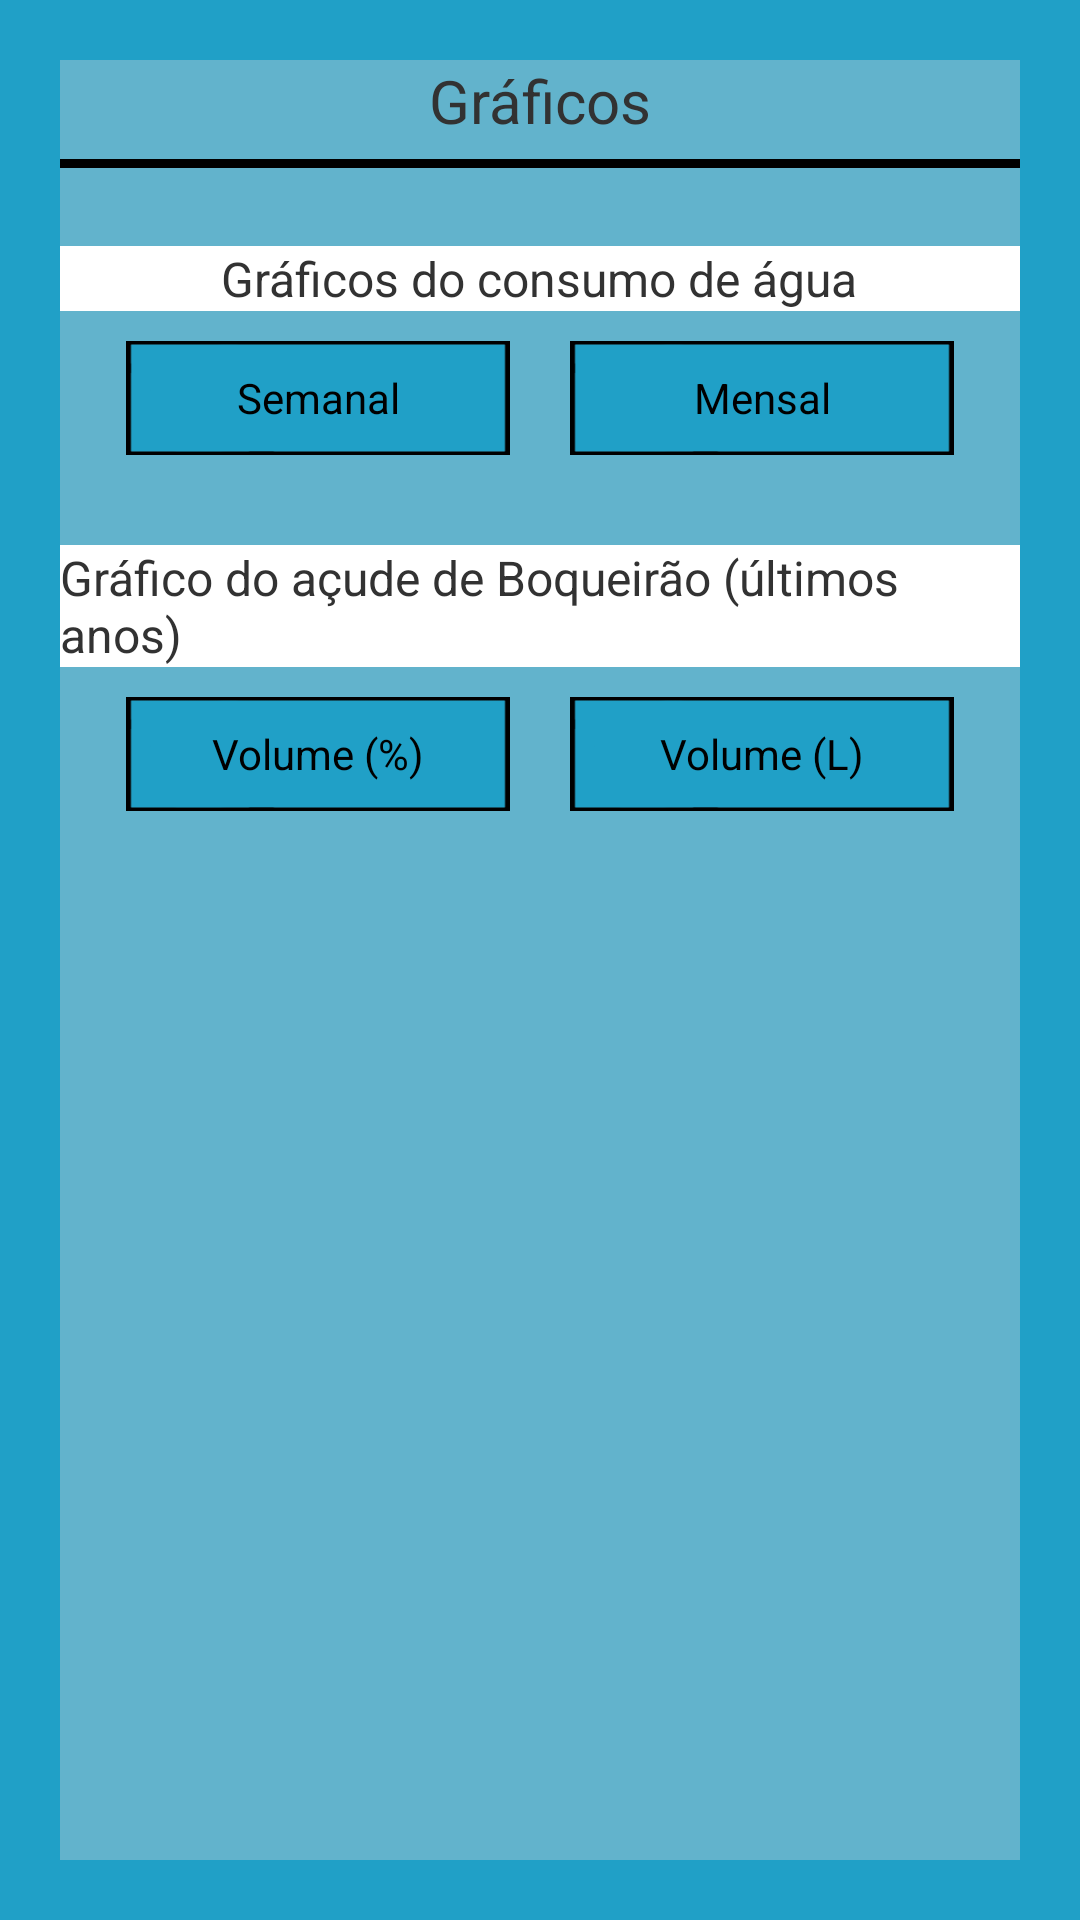

This screen was rendered from an Android layout file. Write that file and the resources it references.
<!-- AndroidManifest.xml: application theme eco -->
<!-- res/layout/activity_estatisticas.xml -->
<?xml version="1.0" encoding="utf-8"?>
<LinearLayout xmlns:android="http://schemas.android.com/apk/res/android"
    android:layout_width="match_parent"
    android:layout_height="match_parent"
    android:orientation="vertical" >

    <LinearLayout
        android:layout_width="match_parent"
        android:layout_height="match_parent"
        android:layout_margin="20dp"
        android:background="@color/subBackground"
        android:orientation="vertical" 
        android:layout_gravity="center">

        <TextView
            android:id="@+id/textView2"
            android:layout_width="wrap_content"
            android:layout_height="wrap_content"
            android:text="Gráficos"
            android:textSize="20sp" 
            android:layout_gravity="center"/>

        <ImageView
            android:id="@+id/imageView1"
            android:layout_width="wrap_content"
            android:layout_height="wrap_content"
            android:src="@drawable/barra" />

        <LinearLayout
            android:layout_width="match_parent"
            android:layout_height="wrap_content"
            android:layout_marginTop="20dp"
            android:background="@color/branco"
            android:orientation="vertical" >

            <TextView
                android:id="@+id/textView1"
                android:layout_width="wrap_content"
                android:layout_height="wrap_content"
                android:layout_gravity="center"
                android:text="@string/s_estatisticas"
                android:textSize="16sp" />

        </LinearLayout>

        <LinearLayout
            android:layout_width="match_parent"
            android:layout_height="wrap_content"
            android:layout_marginBottom="30dp"
            android:layout_marginTop="10dp"
            android:gravity="center_horizontal" >

            <Button
                android:id="@+id/btn_grafico_semanal"
                android:layout_width="128dp"
                android:layout_height="38dp"
                android:layout_marginRight="20dp"
                android:background="@drawable/botao"
                android:text="@string/s_estatisticas_semanal" />

            <Button
                android:id="@+id/btn_grafico_mensal"
                android:layout_width="128dp"
                android:layout_height="38dp"
                android:background="@drawable/botao"
                android:text="@string/s_estatisticas_mensal" />

        </LinearLayout>

        <LinearLayout
            android:layout_width="match_parent"
            android:layout_height="wrap_content"
            android:background="@color/branco"
            android:orientation="vertical" >

            <TextView
                android:id="@+id/TextView01"
                android:layout_width="wrap_content"
                android:layout_height="wrap_content"
                android:layout_gravity="center"
                android:text="@string/s_estatisticas_gacude"
                android:textSize="16sp" />

        </LinearLayout>

        <LinearLayout
            android:layout_width="match_parent"
            android:layout_height="wrap_content"
            android:layout_marginBottom="30dp"
            android:layout_marginTop="10dp"
            android:gravity="center_horizontal" >

            <Button
                android:id="@+id/btn_grafico_acude_volume"
                android:layout_width="128dp"
                android:layout_height="38dp"
                android:layout_marginRight="20dp"
                android:background="@drawable/botao"
                android:text="@string/s_estatisticas_acude_volume" />

            <Button
                android:id="@+id/btn_grafico_acude_volume_atual"
                android:layout_width="128dp"
                android:layout_height="38dp"
                android:background="@drawable/botao"
                android:text="@string/s_estatisticas_acude_volume_atual" />
        </LinearLayout>

    </LinearLayout>

</LinearLayout>
<!-- resources referenced by this layout -->
<resources>
  <color name="branco">#ffffff </color>
  <color name="subBackground">#62b3cc </color>
  <!-- drawable barra: png bitmap (drawable, 2930 bytes) -->
  <!-- drawable botao: png bitmap (drawable, 3831 bytes) -->
  <string name="s_estatisticas">Gráficos do consumo de água</string>
  <string name="s_estatisticas_acude_volume">Volume (%)</string>
  <string name="s_estatisticas_acude_volume_atual">Volume (L)</string>
  <string name="s_estatisticas_gacude">Gráfico do açude de Boqueirão (últimos anos)</string>
  <string name="s_estatisticas_mensal">Mensal</string>
  <string name="s_estatisticas_semanal">Semanal</string>
  <style name="eco" parent="@android:style/Theme.Light">
          <item name="android:windowBackground">@color/background</item>
      </style>
  <color name="background">#20a0c7 </color>
</resources>
